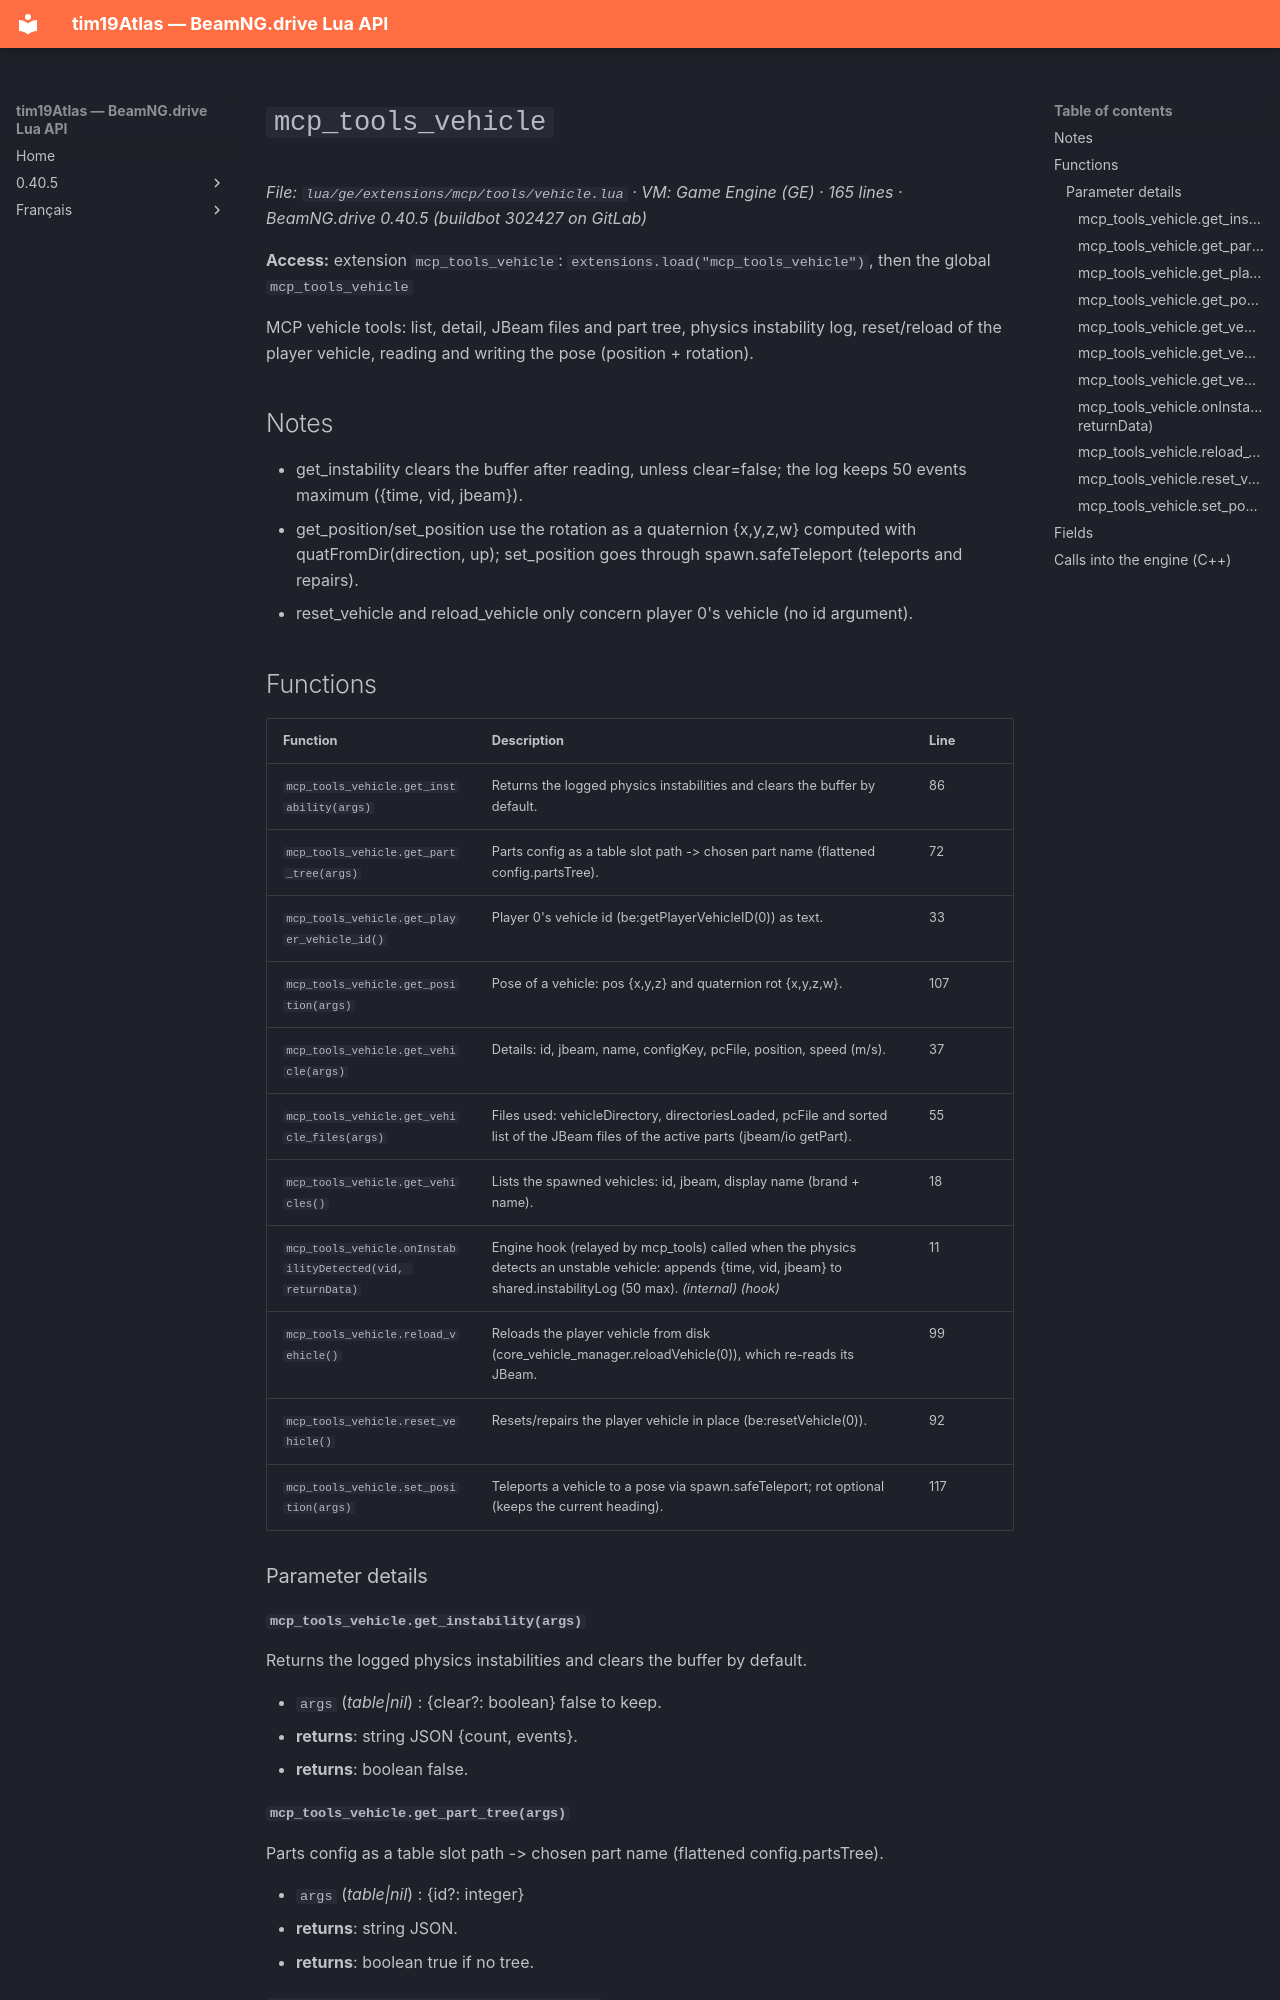

repository: Tim0219800/beamng-lua-atlas · page: 0.40.5/ge/extensions/mcp/tools/vehicle.html · generator: mkdocs

# `mcp_tools_vehicle`

*File: `lua/ge/extensions/mcp/tools/vehicle.lua` · VM: Game Engine (GE) · 165 lines · BeamNG.drive 0.40.5 (buildbot 302427 on GitLab)*

**Access:** extension `mcp_tools_vehicle`: `extensions.load("mcp_tools_vehicle")`, then the global `mcp_tools_vehicle`

MCP vehicle tools: list, detail, JBeam files and part tree, physics instability log, reset/reload of the player vehicle, reading and writing the pose (position + rotation).

## Notes

- get_instability clears the buffer after reading, unless clear=false; the log keeps 50 events maximum ({time, vid, jbeam}).
- get_position/set_position use the rotation as a quaternion {x,y,z,w} computed with quatFromDir(direction, up); set_position goes through spawn.safeTeleport (teleports and repairs).
- reset_vehicle and reload_vehicle only concern player 0's vehicle (no id argument).

## Functions

| Function | Description | Line |
|---|---|---|
| `mcp_tools_vehicle.get_instability(args)` | Returns the logged physics instabilities and clears the buffer by default. | 86 |
| `mcp_tools_vehicle.get_part_tree(args)` | Parts config as a table slot path -> chosen part name (flattened config.partsTree). | 72 |
| `mcp_tools_vehicle.get_player_vehicle_id()` | Player 0's vehicle id (be:getPlayerVehicleID(0)) as text. | 33 |
| `mcp_tools_vehicle.get_position(args)` | Pose of a vehicle: pos {x,y,z} and quaternion rot {x,y,z,w}. | 107 |
| `mcp_tools_vehicle.get_vehicle(args)` | Details: id, jbeam, name, configKey, pcFile, position, speed (m/s). | 37 |
| `mcp_tools_vehicle.get_vehicle_files(args)` | Files used: vehicleDirectory, directoriesLoaded, pcFile and sorted list of the JBeam files of the active parts (jbeam/io getPart). | 55 |
| `mcp_tools_vehicle.get_vehicles()` | Lists the spawned vehicles: id, jbeam, display name (brand + name). | 18 |
| `mcp_tools_vehicle.onInstabilityDetected(vid, returnData)` | Engine hook (relayed by mcp_tools) called when the physics detects an unstable vehicle: appends {time, vid, jbeam} to shared.instabilityLog (50 max). *(internal)* *(hook)* | 11 |
| `mcp_tools_vehicle.reload_vehicle()` | Reloads the player vehicle from disk (core_vehicle_manager.reloadVehicle(0)), which re-reads its JBeam. | 99 |
| `mcp_tools_vehicle.reset_vehicle()` | Resets/repairs the player vehicle in place (be:resetVehicle(0)). | 92 |
| `mcp_tools_vehicle.set_position(args)` | Teleports a vehicle to a pose via spawn.safeTeleport; rot optional (keeps the current heading). | 117 |

### Parameter details
